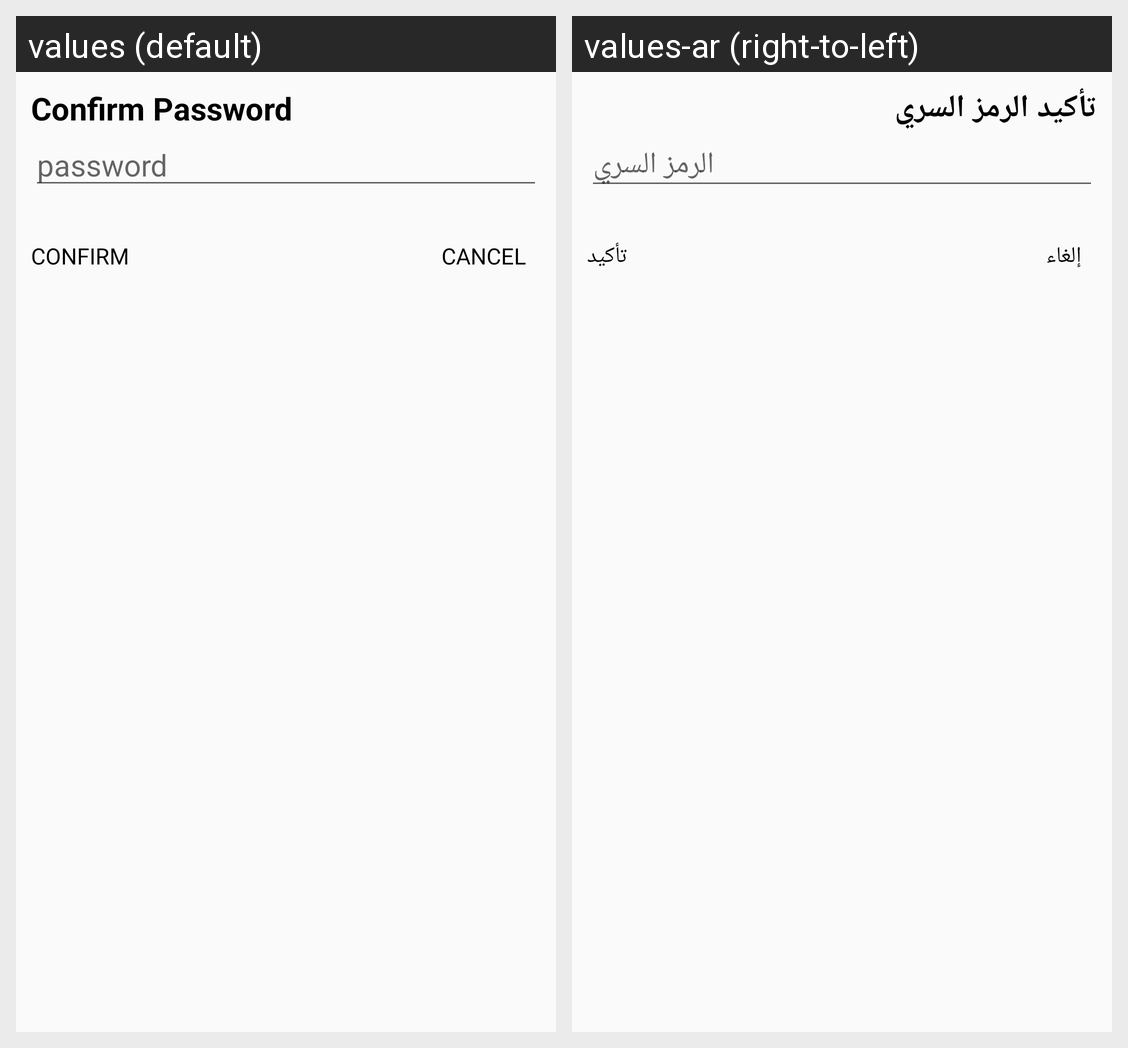

Strings drawn on this Android screen and how each of the app's shown locales translates them:
Android screen res/layout/dialog_confirm_password.xml rendered under 2 locales, left to right: values (default), values-ar (right-to-left). Device: Nexus 5 (rendered at 1080×1920; each locale shown at half size, 540×960, under a caption strip naming it); theme AppTheme.
Strings drawn on this screen, with the default value and each locale's value (text and hints the layout hard-codes, and strings that could not be matched under every locale, appear in the picture but are not listed):

confirm_password
  values: Confirm Password
  values-ar: تأكيد الرمز السري

password
  values: password
  values-ar: الرمز السري

cancel
  values: CANCEL
  values-ar: إلغاء

confirm
  values: CONFIRM
  values-ar: تأكيد
